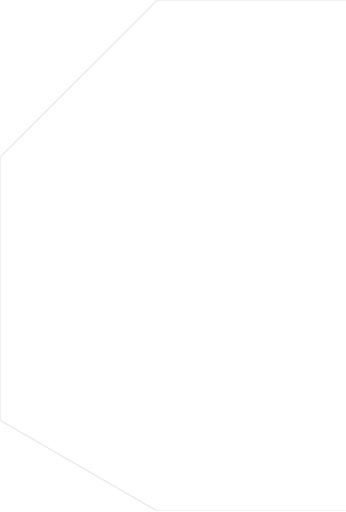
t = 0.00 s
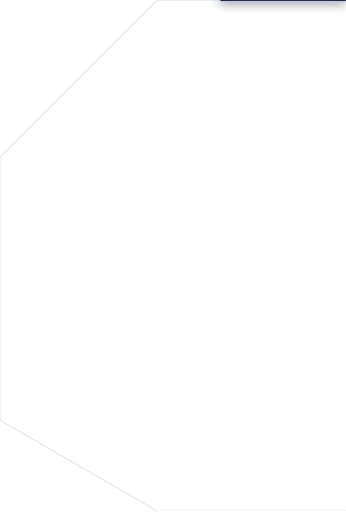
t = 0.34 s
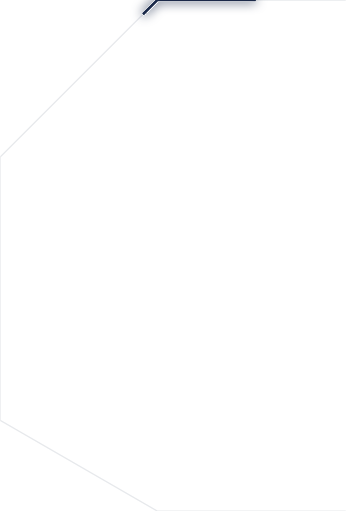
t = 0.92 s
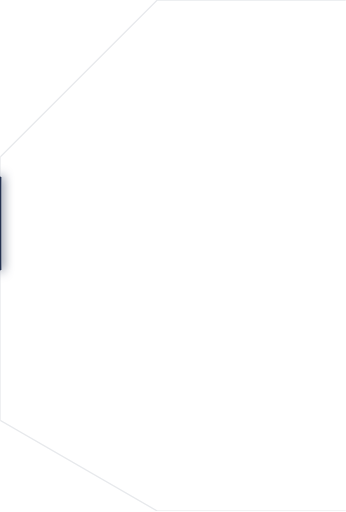
t = 1.51 s
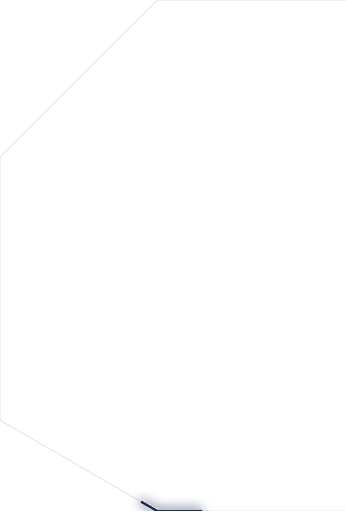
t = 2.10 s
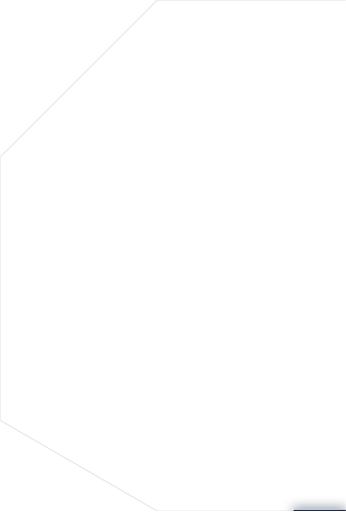
t = 2.68 s

The animated SVG that drew these frames (rendered in a browser with its animation timeline set to each time). Animation: 1 CSS @keyframes rule; one cycle of 3.00 s, repeats indefinitely.

<svg width="264" height="391" viewBox="0 0 264 391" fill="none" xmlns="http://www.w3.org/2000/svg">
<style>
@keyframes kf_Vector_24_path-trim_0 {
  0% {
    animation-timing-function: cubic-bezier(0.365, 0, 0.696, 0.355);
    stroke-dasharray: 0 1;
    stroke-dashoffset: 0;
    visibility: hidden;
  }
  11.22% {
    animation-timing-function: cubic-bezier(0.511, 0, 0.536, 0.912);
    stroke-dasharray: 0.12 1;
    stroke-dashoffset: 0;
    visibility: visible;
  }
  89.413% {
    animation-timing-function: cubic-bezier(0.317, 0.656, 0.65, 1);
    stroke-dasharray: 0.05 1;
    stroke-dashoffset: -0.95;
    visibility: visible;
  }
  95.238% {
    stroke-dasharray: 0 1;
    stroke-dashoffset: -1;
    visibility: hidden;
  }
  100% {
    stroke-dasharray: 0 1;
    stroke-dashoffset: -1;
    visibility: hidden;
  }
}
#Vector_24, #Vector_24_glow {
  animation: kf_Vector_24_path-trim_0 3s linear infinite;
}
</style>
<g id="Frame_122" clip-path="url(#clip0_1016_1219)">
<path id="Vector_25" d="M264 0H120L0 120V321L120 390.282H264" pathLength="1" stroke="#1B2A4A" stroke-opacity="0.1"/>
<path id="Vector_24_glow" filter="url(#filter0_d_1016_1219)" d="M264 0H120L0 120V321L120 390.282H264" pathLength="1" stroke="#1B2A4A" stroke-width="2" stroke-dasharray="0 1"/>
<path id="Vector_24" d="M264 0H120L0 120V321L120 390.282H264" pathLength="1" stroke="#1B2A4A" stroke-dasharray="0 1"/>
</g>
<defs>
<filter id="filter0_d_1016_1219" x="-17.3" y="-17.3" width="298.6" height="424.882" filterUnits="userSpaceOnUse" color-interpolation-filters="sRGB">
<feFlood flood-opacity="0" result="BackgroundImageFix"/>
<feColorMatrix in="SourceAlpha" type="matrix" values="0 0 0 0 0 0 0 0 0 0 0 0 0 0 0 0 0 0 127 0" result="hardAlpha"/>
<feOffset/>
<feGaussianBlur stdDeviation="4"/>
<feComposite in2="hardAlpha" operator="out"/>
<feColorMatrix type="matrix" values="0 0 0 0 0.1059 0 0 0 0 0.1647 0 0 0 0 0.2902 0 0 0 1 0"/>
<feBlend mode="normal" in2="BackgroundImageFix" result="effect1_dropShadow_1016_1219"/>
<feBlend mode="normal" in="SourceGraphic" in2="effect1_dropShadow_1016_1219" result="shape"/>
</filter>
<clipPath id="clip0_1016_1219">
<rect width="264" height="390.282" fill="white"/>
</clipPath>
</defs>
</svg>
